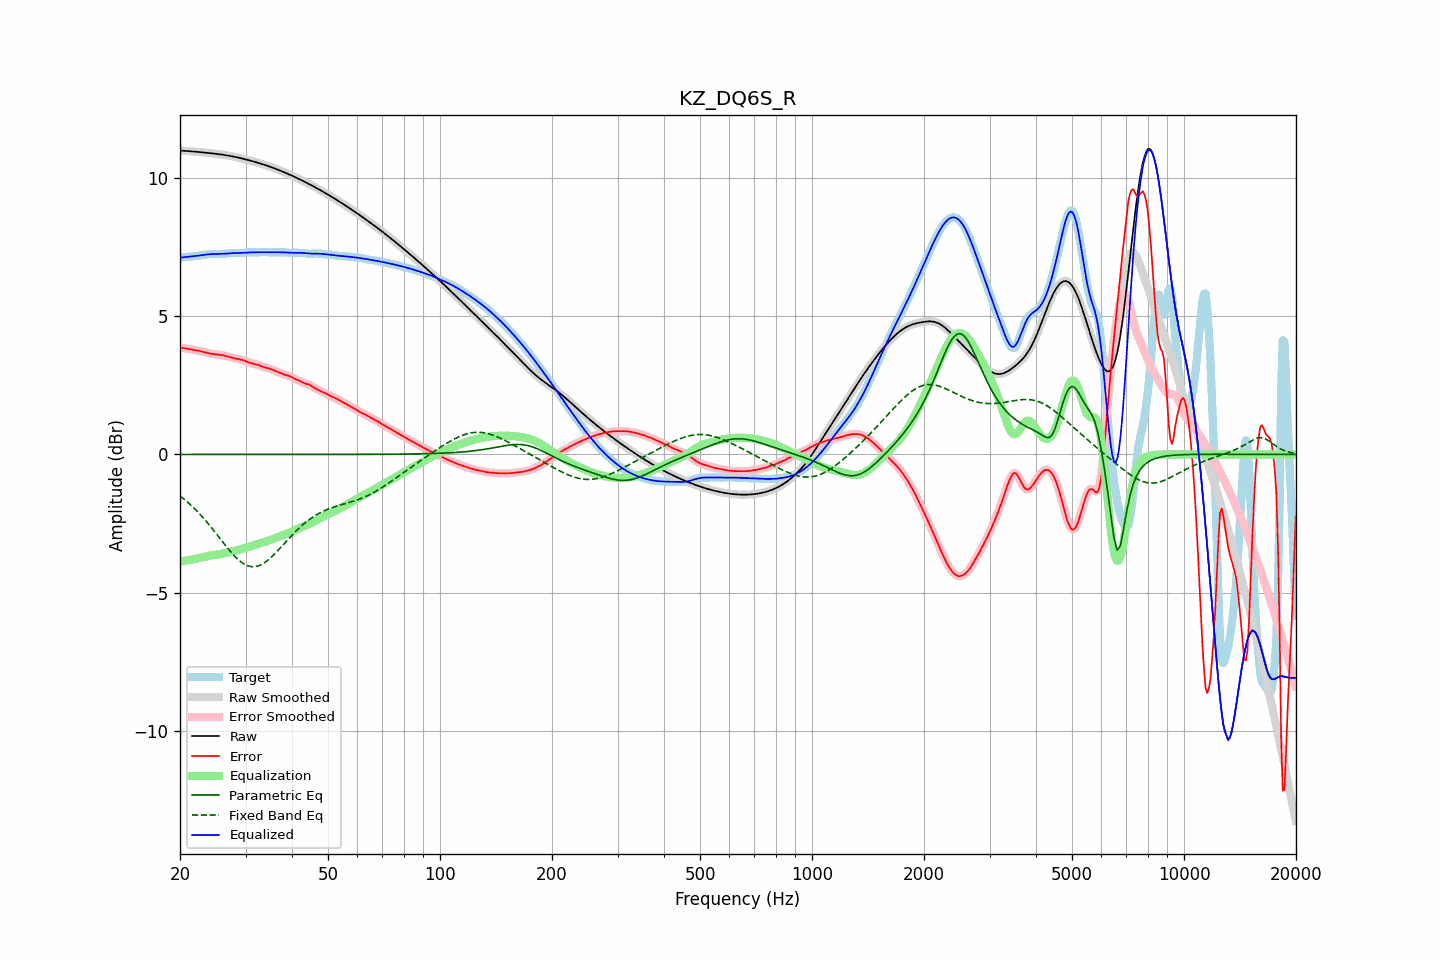

Values plotted in this chart, from the file beside it:
frequency, raw, error, smoothed, error_smoothed, equalization, parametric_eq, fixed_band_eq, equalized_raw, equalized_smoothed, target
20.00, 10.99, 3.88, 10.99, 3.88, -3.87, 0.00, -1.50, 7.12, 7.12, 7.12
20.20, 10.99, 3.87, 10.99, 3.87, -3.86, 0.00, -1.55, 7.13, 7.13, 7.13
20.40, 10.99, 3.86, 10.99, 3.86, -3.86, 0.00, -1.59, 7.13, 7.13, 7.13
20.61, 10.99, 3.84, 10.99, 3.84, -3.85, 0.00, -1.64, 7.14, 7.14, 7.14
20.81, 10.98, 3.83, 10.98, 3.83, -3.84, 0.00, -1.69, 7.15, 7.15, 7.15
21.02, 10.98, 3.82, 10.98, 3.82, -3.83, 0.00, -1.74, 7.15, 7.15, 7.15
21.23, 10.97, 3.81, 10.97, 3.81, -3.82, 0.00, -1.79, 7.16, 7.16, 7.16
21.44, 10.97, 3.80, 10.97, 3.80, -3.80, 0.00, -1.85, 7.17, 7.17, 7.17
21.66, 10.96, 3.79, 10.96, 3.79, -3.79, 0.00, -1.90, 7.17, 7.17, 7.17
21.87, 10.96, 3.78, 10.96, 3.78, -3.78, 0.00, -1.96, 7.18, 7.18, 7.18
22.09, 10.95, 3.77, 10.95, 3.77, -3.77, 0.00, -2.01, 7.18, 7.18, 7.18
22.31, 10.95, 3.76, 10.95, 3.76, -3.76, 0.00, -2.08, 7.19, 7.19, 7.19
22.54, 10.94, 3.75, 10.94, 3.75, -3.75, 0.00, -2.14, 7.20, 7.20, 7.20
22.76, 10.94, 3.73, 10.94, 3.73, -3.73, 0.00, -2.20, 7.21, 7.21, 7.21
22.99, 10.93, 3.72, 10.93, 3.72, -3.72, 0.00, -2.26, 7.22, 7.22, 7.22
23.22, 10.93, 3.70, 10.93, 3.70, -3.70, 0.00, -2.33, 7.22, 7.22, 7.22
23.45, 10.92, 3.69, 10.92, 3.69, -3.69, 0.00, -2.40, 7.23, 7.23, 7.23
23.69, 10.92, 3.67, 10.91, 3.67, -3.68, 0.00, -2.46, 7.24, 7.24, 7.24
23.92, 10.91, 3.66, 10.91, 3.66, -3.66, 0.00, -2.53, 7.24, 7.25, 7.25
24.16, 10.90, 3.65, 10.90, 3.65, -3.65, 0.00, -2.61, 7.25, 7.25, 7.25
24.40, 10.90, 3.64, 10.90, 3.64, -3.64, 0.00, -2.68, 7.25, 7.25, 7.25
24.65, 10.89, 3.63, 10.89, 3.63, -3.64, 0.00, -2.75, 7.25, 7.25, 7.25
24.89, 10.88, 3.63, 10.88, 3.63, -3.63, 0.00, -2.82, 7.25, 7.25, 7.25
25.14, 10.88, 3.62, 10.88, 3.62, -3.62, 0.00, -2.90, 7.25, 7.25, 7.25
25.39, 10.87, 3.61, 10.87, 3.61, -3.61, 0.00, -2.97, 7.26, 7.26, 7.25
25.65, 10.86, 3.61, 10.86, 3.61, -3.60, 0.00, -3.05, 7.26, 7.26, 7.25
25.91, 10.85, 3.60, 10.85, 3.60, -3.59, 0.00, -3.12, 7.26, 7.26, 7.26
26.16, 10.84, 3.58, 10.84, 3.58, -3.58, 0.00, -3.20, 7.26, 7.26, 7.26
26.43, 10.84, 3.57, 10.83, 3.57, -3.57, 0.00, -3.27, 7.27, 7.27, 7.26
26.69, 10.83, 3.56, 10.83, 3.56, -3.55, 0.00, -3.34, 7.27, 7.27, 7.27
26.96, 10.82, 3.54, 10.82, 3.54, -3.54, 0.00, -3.41, 7.28, 7.28, 7.28
27.23, 10.81, 3.52, 10.81, 3.52, -3.52, 0.00, -3.48, 7.28, 7.28, 7.28
27.50, 10.79, 3.51, 10.79, 3.51, -3.51, 0.00, -3.55, 7.28, 7.28, 7.29
27.77, 10.78, 3.49, 10.78, 3.49, -3.50, 0.00, -3.62, 7.29, 7.29, 7.29
28.05, 10.77, 3.48, 10.77, 3.48, -3.48, 0.00, -3.68, 7.29, 7.29, 7.29
28.33, 10.76, 3.47, 10.76, 3.47, -3.47, 0.00, -3.74, 7.29, 7.29, 7.29
28.62, 10.75, 3.46, 10.75, 3.46, -3.46, 0.00, -3.79, 7.29, 7.29, 7.29
28.90, 10.73, 3.45, 10.73, 3.44, -3.44, 0.00, -3.84, 7.29, 7.29, 7.29
29.19, 10.72, 3.43, 10.72, 3.43, -3.43, 0.00, -3.89, 7.29, 7.29, 7.29
29.48, 10.71, 3.42, 10.71, 3.42, -3.41, 0.00, -3.93, 7.30, 7.30, 7.29
29.78, 10.69, 3.40, 10.69, 3.40, -3.39, 0.00, -3.97, 7.30, 7.30, 7.29
30.08, 10.68, 3.37, 10.68, 3.37, -3.37, 0.00, -4.00, 7.30, 7.30, 7.30
30.38, 10.66, 3.35, 10.66, 3.35, -3.35, 0.00, -4.02, 7.31, 7.31, 7.31
30.68, 10.65, 3.33, 10.65, 3.33, -3.34, 0.00, -4.04, 7.31, 7.31, 7.32
30.99, 10.63, 3.31, 10.63, 3.31, -3.32, 0.00, -4.05, 7.31, 7.31, 7.32
31.30, 10.61, 3.29, 10.61, 3.30, -3.30, 0.00, -4.06, 7.31, 7.31, 7.32
31.61, 10.60, 3.28, 10.60, 3.28, -3.28, 0.00, -4.06, 7.32, 7.32, 7.32
31.93, 10.58, 3.27, 10.58, 3.27, -3.26, 0.00, -4.05, 7.32, 7.32, 7.31
32.24, 10.56, 3.25, 10.56, 3.25, -3.25, 0.00, -4.04, 7.32, 7.32, 7.31
32.57, 10.55, 3.23, 10.55, 3.23, -3.23, 0.00, -4.02, 7.32, 7.32, 7.31
32.89, 10.53, 3.21, 10.53, 3.21, -3.21, 0.00, -4.00, 7.32, 7.32, 7.32
33.22, 10.51, 3.19, 10.51, 3.19, -3.19, 0.00, -3.97, 7.32, 7.32, 7.32
33.55, 10.49, 3.16, 10.49, 3.17, -3.17, 0.00, -3.94, 7.32, 7.32, 7.33
33.89, 10.47, 3.15, 10.47, 3.15, -3.15, 0.00, -3.90, 7.32, 7.32, 7.33
34.23, 10.45, 3.13, 10.45, 3.13, -3.13, 0.00, -3.86, 7.32, 7.32, 7.32
34.57, 10.43, 3.12, 10.43, 3.12, -3.12, 0.00, -3.81, 7.32, 7.32, 7.31
34.92, 10.41, 3.10, 10.41, 3.10, -3.10, 0.00, -3.76, 7.32, 7.32, 7.31
35.27, 10.39, 3.08, 10.39, 3.08, -3.08, 0.00, -3.70, 7.32, 7.32, 7.31
35.62, 10.37, 3.06, 10.37, 3.06, -3.06, 0.00, -3.65, 7.32, 7.32, 7.32
35.97, 10.35, 3.03, 10.35, 3.03, -3.03, 0.00, -3.59, 7.32, 7.32, 7.32
... 635 more rows
